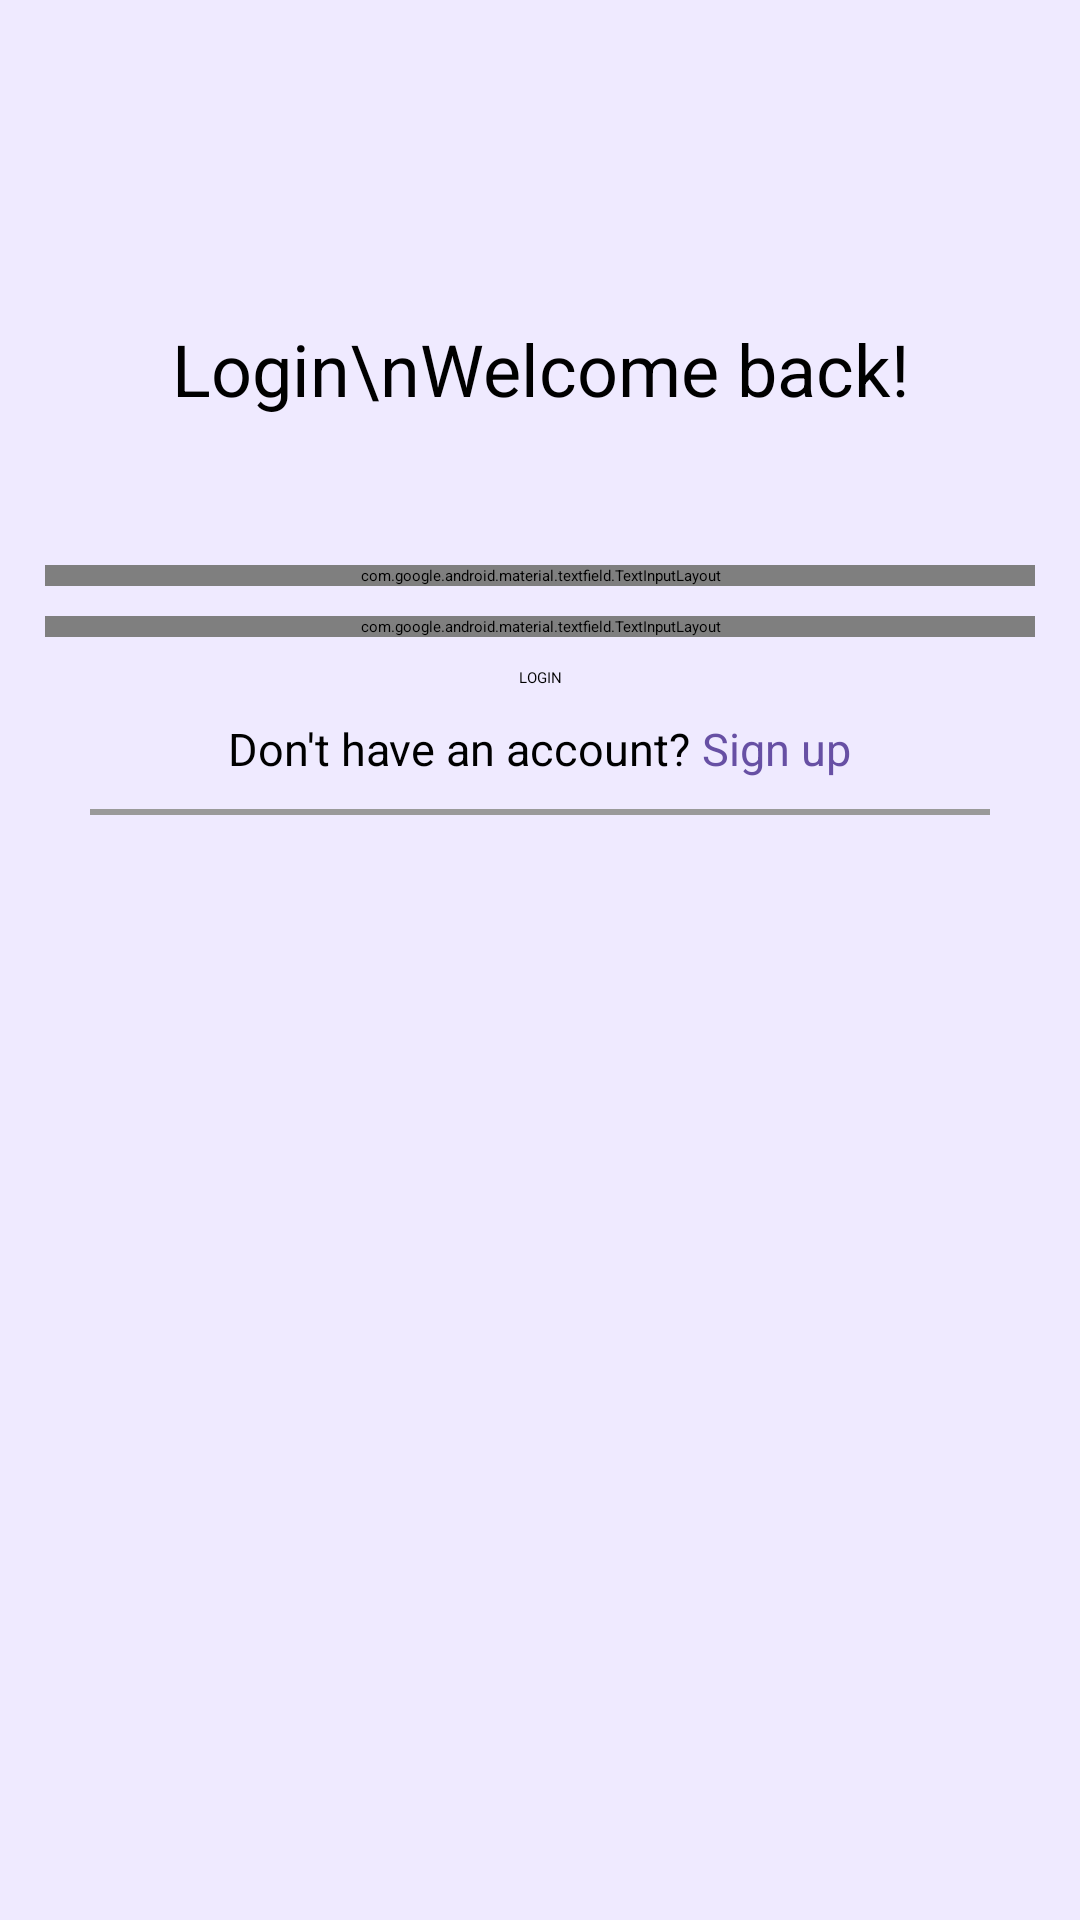

Produce the Android XML layout that renders to this screen, including the resource entries it uses.
<!-- AndroidManifest.xml: application theme Theme.FoodOrderingApp -->
<!-- res/layout/activity_login.xml -->
<?xml version="1.0" encoding="utf-8"?>
<RelativeLayout xmlns:android="http://schemas.android.com/apk/res/android"
    android:layout_width="match_parent"
    android:layout_height="match_parent"
    android:background="#EFEAFF">

    <LinearLayout xmlns:app="http://schemas.android.com/apk/res-auto"
        android:id="@+id/container_login_form"
        android:layout_width="match_parent"
        android:layout_height="wrap_content"
        android:orientation="vertical">
        
        <TextView
            android:id="@+id/text_banner_welcome_back"
            android:layout_width="wrap_content"
            android:layout_height="wrap_content"
            android:layout_gravity="center_horizontal"
            android:layout_marginTop="110dp"
            android:gravity="center_horizontal|top"
            android:includeFontPadding="false"
            android:lineHeight="36dp"
            android:text="Login\nWelcome back!"
            android:textColor="#FF000000"
            android:textSize="24dp" />
        
        <com.google.android.material.textfield.TextInputLayout
            android:id="@+id/username"
            android:layout_width="330dp"
            android:layout_height="wrap_content"
            android:layout_gravity="center_horizontal"
            android:layout_marginTop="50dp"
            android:hint="Enter your phone number"
            app:startIconContentDescription="Username">

            <com.google.android.material.textfield.TextInputEditText
                android:layout_width="match_parent"
                android:layout_height="wrap_content" />
        </com.google.android.material.textfield.TextInputLayout>
        
        <com.google.android.material.textfield.TextInputLayout
            android:id="@+id/password"
            android:layout_width="330dp"
            android:layout_height="wrap_content"
            android:layout_gravity="center_horizontal"
            android:layout_marginTop="10dp"
            android:hint="Enter your password"
            app:endIconMode="password_toggle">

            <com.google.android.material.textfield.TextInputEditText
                android:layout_width="match_parent"
                android:layout_height="wrap_content"
                android:inputType="textPassword" />
        </com.google.android.material.textfield.TextInputLayout>

        <Button
            android:id="@+id/login_button"
            android:layout_width="300dp"
            android:layout_height="wrap_content"
            android:layout_gravity="center"
            android:layout_marginTop="10dp"
            android:text="LOGIN"
            android:textAlignment="center" />

        <LinearLayout
            android:layout_width="wrap_content"
            android:layout_height="wrap_content"
            android:layout_gravity="center_horizontal"
            android:layout_marginTop="10dp"
            android:orientation="horizontal">

            <TextView
                android:layout_width="wrap_content"
                android:layout_height="wrap_content"
                android:text="Don't have an account? "
                android:textSize="15sp" />

            <TextView
                android:id="@+id/sign_up"
                android:layout_width="wrap_content"
                android:layout_height="wrap_content"
                android:text="Sign up"
                android:textColor="#6750a4"
                android:textSize="15sp" />
        </LinearLayout>

        <View
            android:layout_width="300dp"
            android:layout_height="2dp"
            android:layout_gravity="center"
            android:layout_marginTop="10dp"
            android:background="#9A9A9A" />
        <com.google.android.material.progressindicator.CircularProgressIndicator
            android:id="@+id/progress_circular"
            android:layout_width="wrap_content"
            android:layout_height="wrap_content"
            android:indeterminate="true"
            android:layout_marginTop="30dp"
            android:layout_gravity="center"
            android:visibility="invisible"/>
    </LinearLayout>
</RelativeLayout>
<!-- resources referenced by this layout -->
<resources>

</resources>
